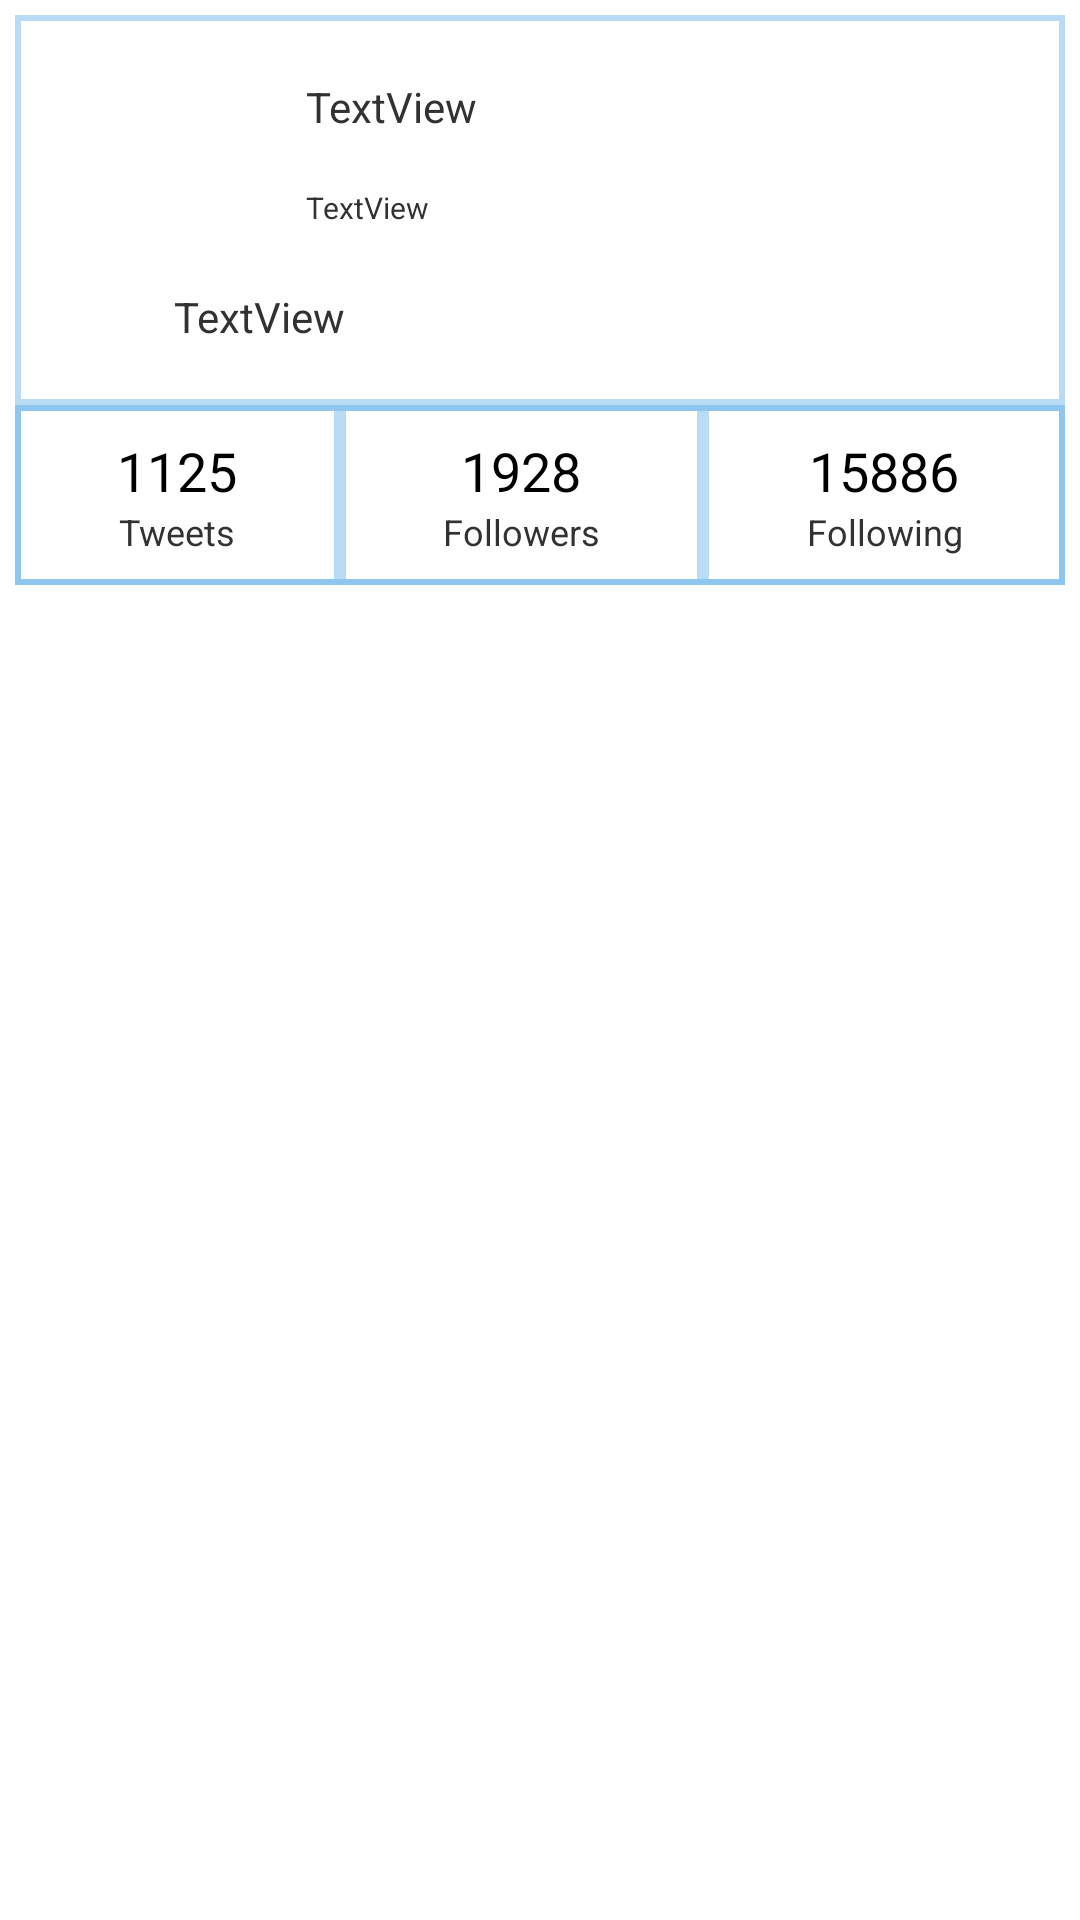

Write the Android layout XML for this screen, with the resource values it uses.
<!-- AndroidManifest.xml: application theme AppTheme -->
<!-- res/layout/activity_user_profile.xml -->
<RelativeLayout xmlns:android="http://schemas.android.com/apk/res/android"
    xmlns:tools="http://schemas.android.com/tools"
    android:layout_width="match_parent"
    android:layout_height="match_parent"
    android:padding="5dp"
    tools:context="${relativePackage}.${activityClass}" >

    <RelativeLayout
        android:id="@+id/rlProfileView"
        android:layout_width="wrap_content"
        android:layout_height="130dp"
        android:layout_alignParentLeft="true"
        android:layout_alignParentRight="true"
        android:layout_alignParentTop="true"
        android:background="@drawable/border"
         >

        <ImageView
            android:id="@+id/ivProfileImage"
            android:layout_width="50dp"
            android:layout_height="50dp"
            android:layout_alignParentLeft="true"
            android:layout_alignParentTop="true"
            android:layout_marginLeft="21dp"
            android:layout_marginTop="21dp"
            android:src="@drawable/bird_blue_48" />

        <TextView
            android:id="@+id/tvUserName"
            android:layout_width="wrap_content"
            android:layout_height="wrap_content"
            android:layout_alignTop="@+id/ivProfileImage"
            android:layout_marginLeft="26dp"
            android:layout_toRightOf="@+id/ivProfileImage"
            android:text="TextView" />

        <TextView
            android:id="@+id/tvTagLine"
            android:layout_width="wrap_content"
            android:layout_height="wrap_content"
            android:layout_alignLeft="@+id/ivProfileImage"
            android:layout_alignParentBottom="true"
            android:layout_marginBottom="20dp"
            android:layout_marginLeft="32dp"
            android:gravity="center"
            android:text="TextView" />

        <TextView
            android:id="@+id/tvScreenName"
            android:layout_width="wrap_content"
            android:layout_height="wrap_content"
            android:layout_alignBottom="@+id/ivProfileImage"
            android:layout_alignLeft="@+id/tvUserName"
            android:text="TextView"
            android:textSize="10sp" />

    </RelativeLayout>

    <LinearLayout
        android:id="@+id/linearLayout1"
        android:layout_width="wrap_content"
        android:layout_height="60dp"
        android:layout_alignLeft="@+id/rlProfileView"
        android:layout_alignParentRight="true"
        android:layout_below="@+id/rlProfileView"
        android:gravity="center"
        android:background="@drawable/border"
        android:orientation="horizontal" >

        <LinearLayout
            android:layout_width="wrap_content"
            android:layout_height="match_parent"
            android:layout_weight="0.33"
            android:gravity="center"
            android:background="@drawable/border"
            android:orientation="vertical" >
            <TextView
                android:id="@+id/tvNoOFTweets"
                android:layout_width="wrap_content"
                android:layout_height="wrap_content"
                android:gravity="center"
                android:text="1125"
                android:textAppearance="?android:attr/textAppearanceMedium" />
            <TextView
                android:id="@+id/tvTweets"
                android:layout_width="wrap_content"
                android:layout_height="wrap_content"
                android:gravity="center"
                android:text="Tweets"
                android:textSize="12dp"
                android:textAppearance="?android:attr/textAppearanceSmall" />


        </LinearLayout>

        <LinearLayout
            android:layout_width="wrap_content"
            android:layout_height="match_parent"
            android:layout_weight="0.33"
            android:gravity="center"
            android:background="@drawable/border"
            android:orientation="vertical" >

            <TextView
                android:id="@+id/tvNoOfFollowers"
                android:layout_width="wrap_content"
                android:layout_height="wrap_content"
                android:gravity="center"
                android:text="1928"
                android:textAppearance="?android:attr/textAppearanceMedium" />

            <TextView
                android:id="@+id/tvFollowers"
                android:layout_width="wrap_content"
                android:layout_height="wrap_content"
                android:gravity="center"
                android:text="Followers"
                android:textSize="12dp"
                android:textAppearance="?android:attr/textAppearanceSmall" />
        </LinearLayout>

        <LinearLayout
            android:layout_width="wrap_content"
            android:layout_height="match_parent"
            android:layout_weight="0.33"
            android:gravity="center"
            android:background="@drawable/border"
            android:orientation="vertical" >

            <TextView
                android:id="@+id/tvNoOfFollowing"
                android:layout_width="wrap_content"
                android:layout_height="wrap_content"
                android:gravity="center"
                android:text="15886"
                android:textAppearance="?android:attr/textAppearanceMedium" />

            <TextView
                android:id="@+id/tvFollowing"
                android:layout_width="wrap_content"
                android:layout_height="wrap_content"
                android:gravity="center"
                android:text="Following"
                android:textSize="12dp"
                android:textAppearance="?android:attr/textAppearanceSmall" />
        </LinearLayout>
    </LinearLayout>

    <FrameLayout
        android:id="@+id/flUserTimelineContainer"
        android:layout_width="wrap_content"
        android:layout_height="wrap_content"
        android:layout_alignParentLeft="true"
        android:layout_alignParentRight="true"
        android:layout_below="@+id/linearLayout1" >

    </FrameLayout>

</RelativeLayout>
<!-- resources referenced by this layout -->
<resources>
  <!-- drawable border (drawable-hdpi) -->
  <?xml version="1.0" encoding="utf-8"?>
  
  
   <layer-list xmlns:android="http://schemas.android.com/apk/res/android">
     <item android:left="0dp" android:right="0dp"  android:top="0dp"  android:bottom="0dp"> 
      <shape android:shape="rectangle">
       <stroke android:width="2dp" android:color="@color/twitter_blue" />
      </shape>
     </item>  
   </layer-list>
  <style name="AppTheme" parent="AppBaseTheme">
          
      </style>
  <color name="twitter_blue">#6650A5E6</color>
  <style name="AppBaseTheme" parent="android:Theme.Light">
          
      </style>
</resources>
